Run: headless pygame with SDL's dummy video driver; simulated clock (each Clock.tick advances the game by its frame time, no real sleeping); random seed 0; keys injected as events and as key.get_pressed() state; mouse plan: one left click at the window centre at the start of phase 2, then a move to the lower-right quarter at the start of phase 3.
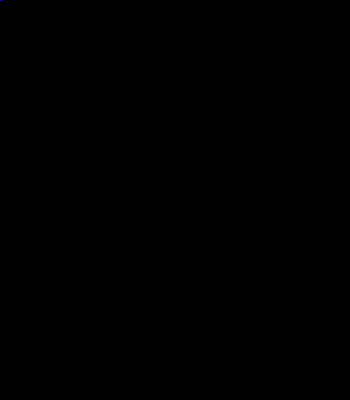
Frame 1 of 4 · flips 1–60 · no input
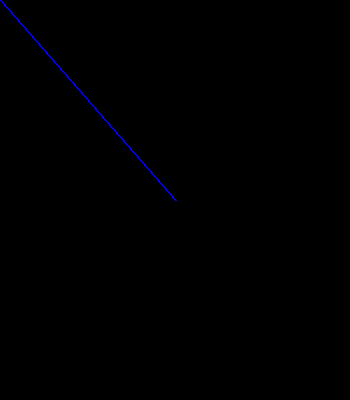
Frame 2 of 4 · flips 61–180 · clicked the window centre · tapped SPACE, RETURN · held RIGHT (→), D
Frame 3 of 4 · flips 181–300 · moved the mouse to the lower-right quarter · held DOWN (↓), S · screen unchanged from frame 2, image omitted
Frame 4 of 4 · flips 301–420 · held LEFT (←), A, UP (↑), W · screen unchanged from frame 3, image omitted

The pygame program that drew these frames:

import pygame


BLUE = (0, 0, 255)

pygame.init()

width = 350
height = 400
screen = pygame.display.set_mode((width, height))

isPressed = False
prevPoint = (0, 0)
curPoint = (0, 0)


currentTool = 0
toolCount = 2

def drawRectangle(screen, x, y, w, h):
	pygame.draw.rect(screen, BLUE, (x, y, w, h), 5)

def drawCircle(screen, x, y):
	pygame.draw.circle(screen, BLUE, (x, y), 1)

def drawLine(screen, startPos, endPos):
	pygame.draw.line(screen, BLUE, startPos, endPos, 2)


while True:
	for event in pygame.event.get():

		if event.type == pygame.KEYDOWN:
			if event.key == pygame.K_n:
				currentTool = (currentTool + 1)	% toolCount
		if event.type == pygame.MOUSEBUTTONDOWN:
			isPressed = True
			prevPoint = pygame.mouse.get_pos()
		elif event.type == pygame.MOUSEBUTTONUP:
			isPressed = False

		elif event.type == pygame.MOUSEMOTION and isPressed == True:
			prevPoint = curPoint
			curPoint = pygame.mouse.get_pos()
			
	if currentTool == 0:
		drawLine(screen, prevPoint, curPoint)
	elif currentTool == 1:
		drawRectangle(screen, curPoint[0], curPoint[1], 10, 10)
	pygame.display.flip()
